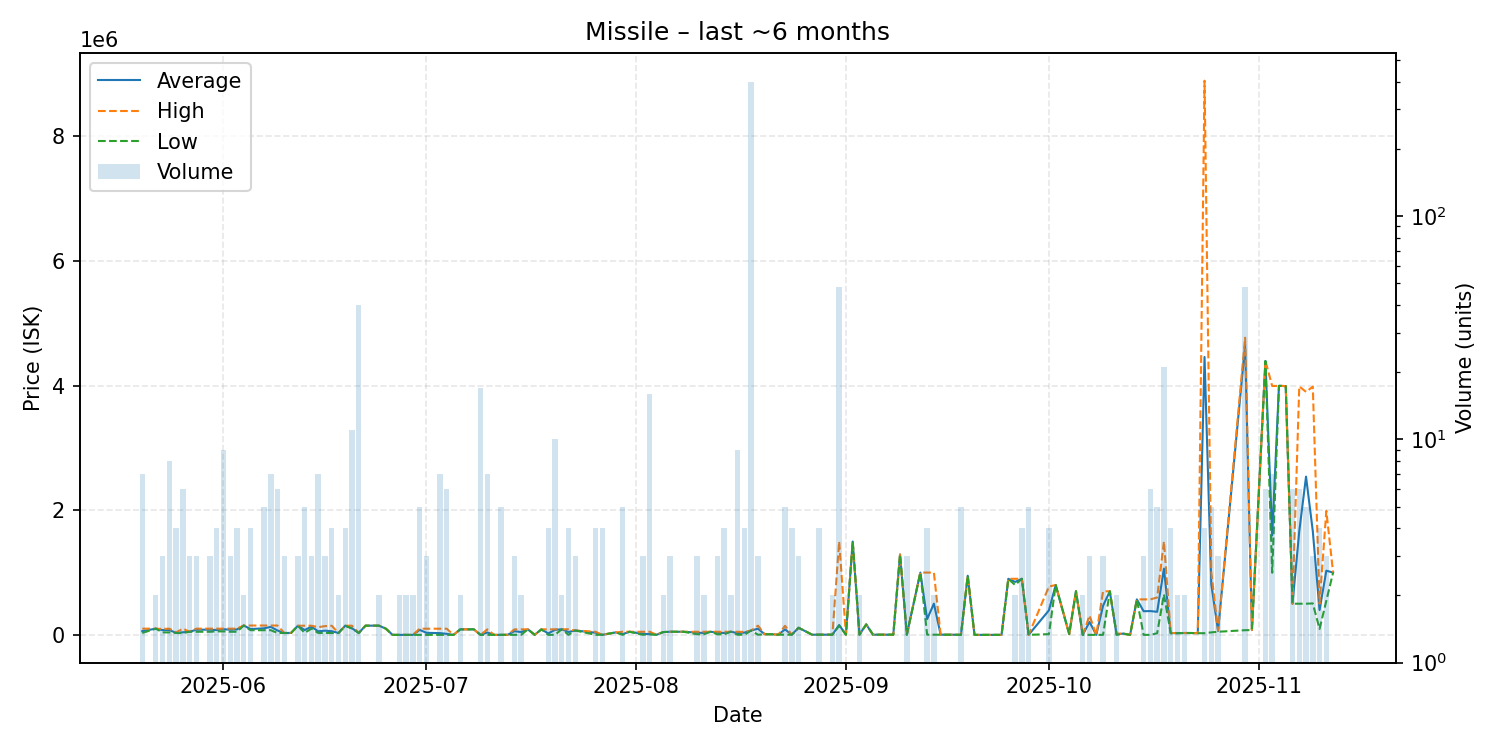

Source data for this figure (header and first rows):
date, average, highest, lowest, order_count, volume
2025-05-20, 59984, 99960, 30000, 6, 7
2025-05-22, 99975, 99980, 99970, 2, 2
2025-05-23, 76667, 95000, 40000, 3, 3
2025-05-24, 77488, 99980, 40000, 4, 8
2025-05-25, 32500, 40000, 30000, 4, 4
2025-05-26, 41662, 99970, 30000, 3, 6
2025-05-27, 50000, 50000, 50000, 3, 3
2025-05-28, 83293, 99940, 50000, 3, 3
2025-05-30, 83280, 99920, 50000, 3, 3
2025-05-31, 77885, 99935, 55835, 4, 4
2025-06-01, 90138, 99940, 55830, 5, 9
2025-06-02, 83313, 99970, 50000, 3, 3
2025-06-03, 87478, 99970, 50000, 2, 4
2025-06-04, 150000, 150000, 150000, 1, 2
2025-06-05, 93750, 150000, 75000, 3, 4
2025-06-07, 105000, 150000, 75000, 4, 5
2025-06-08, 128571, 150000, 75000, 3, 7
2025-06-09, 70000, 150000, 30000, 4, 6
2025-06-10, 30000, 30000, 30000, 1, 3
2025-06-11, 31000, 31000, 31000, 1, 1
2025-06-12, 146667, 147000, 146000, 3, 3
2025-06-13, 77380, 146950, 31000, 3, 5
2025-06-14, 131200, 146800, 100000, 3, 3
2025-06-15, 57416, 123450, 31000, 4, 7
2025-06-16, 67333, 140000, 31000, 2, 3
2025-06-17, 59225, 146900, 30000, 2, 4
2025-06-18, 30000, 30000, 30000, 2, 2
2025-06-19, 146900, 146900, 146900, 2, 4
2025-06-20, 106536, 147000, 100000, 4, 11
2025-06-21, 30225, 31000, 30000, 3, 40
2025-06-22, 148000, 148000, 148000, 1, 1
2025-06-24, 147500, 147500, 147500, 2, 2
2025-06-25, 100000, 100000, 100000, 1, 1
2025-06-26, 1.0, 1.0, 1.0, 1, 1
2025-06-27, 1.0, 1.0, 1.0, 1, 2
2025-06-28, 1.0, 1.0, 1.0, 2, 2
2025-06-29, 1.0, 1.0, 1.0, 2, 2
2025-06-30, 80018, 100000, 100.0, 3, 5
2025-07-01, 33067, 99000, 101.0, 2, 3
2025-07-03, 28358, 99000, 101.0, 4, 7
2025-07-04, 16584, 99000, 101.0, 2, 6
2025-07-05, 101.0, 101.0, 101.0, 1, 1
2025-07-06, 88450, 88900, 88000, 2, 2
2025-07-07, 88900, 88900, 88900, 1, 1
2025-07-08, 88900, 88900, 88900, 1, 1
2025-07-09, 101.0, 101.0, 101.0, 3, 17
2025-07-10, 38157, 88900, 100.0, 2, 7
2025-07-11, 100.0, 100.0, 100.0, 1, 1
2025-07-12, 1000, 1000, 1000, 2, 5
2025-07-13, 1000, 1000, 1000, 1, 1
2025-07-14, 59000, 88000, 1000, 3, 3
2025-07-15, 44945, 88890, 1000, 2, 2
2025-07-16, 88890, 88890, 88890, 1, 1
2025-07-17, 1000, 1000, 1000, 1, 1
2025-07-18, 88900, 88900, 88900, 1, 1
2025-07-19, 22975, 88900, 1000, 3, 4
2025-07-20, 80420, 88900, 1000, 5, 10
2025-07-21, 90000, 90000, 90000, 2, 2
2025-07-22, 45472, 89945, 1000, 3, 4
2025-07-23, 70000, 70000, 70000, 3, 3
... 93 more rows
